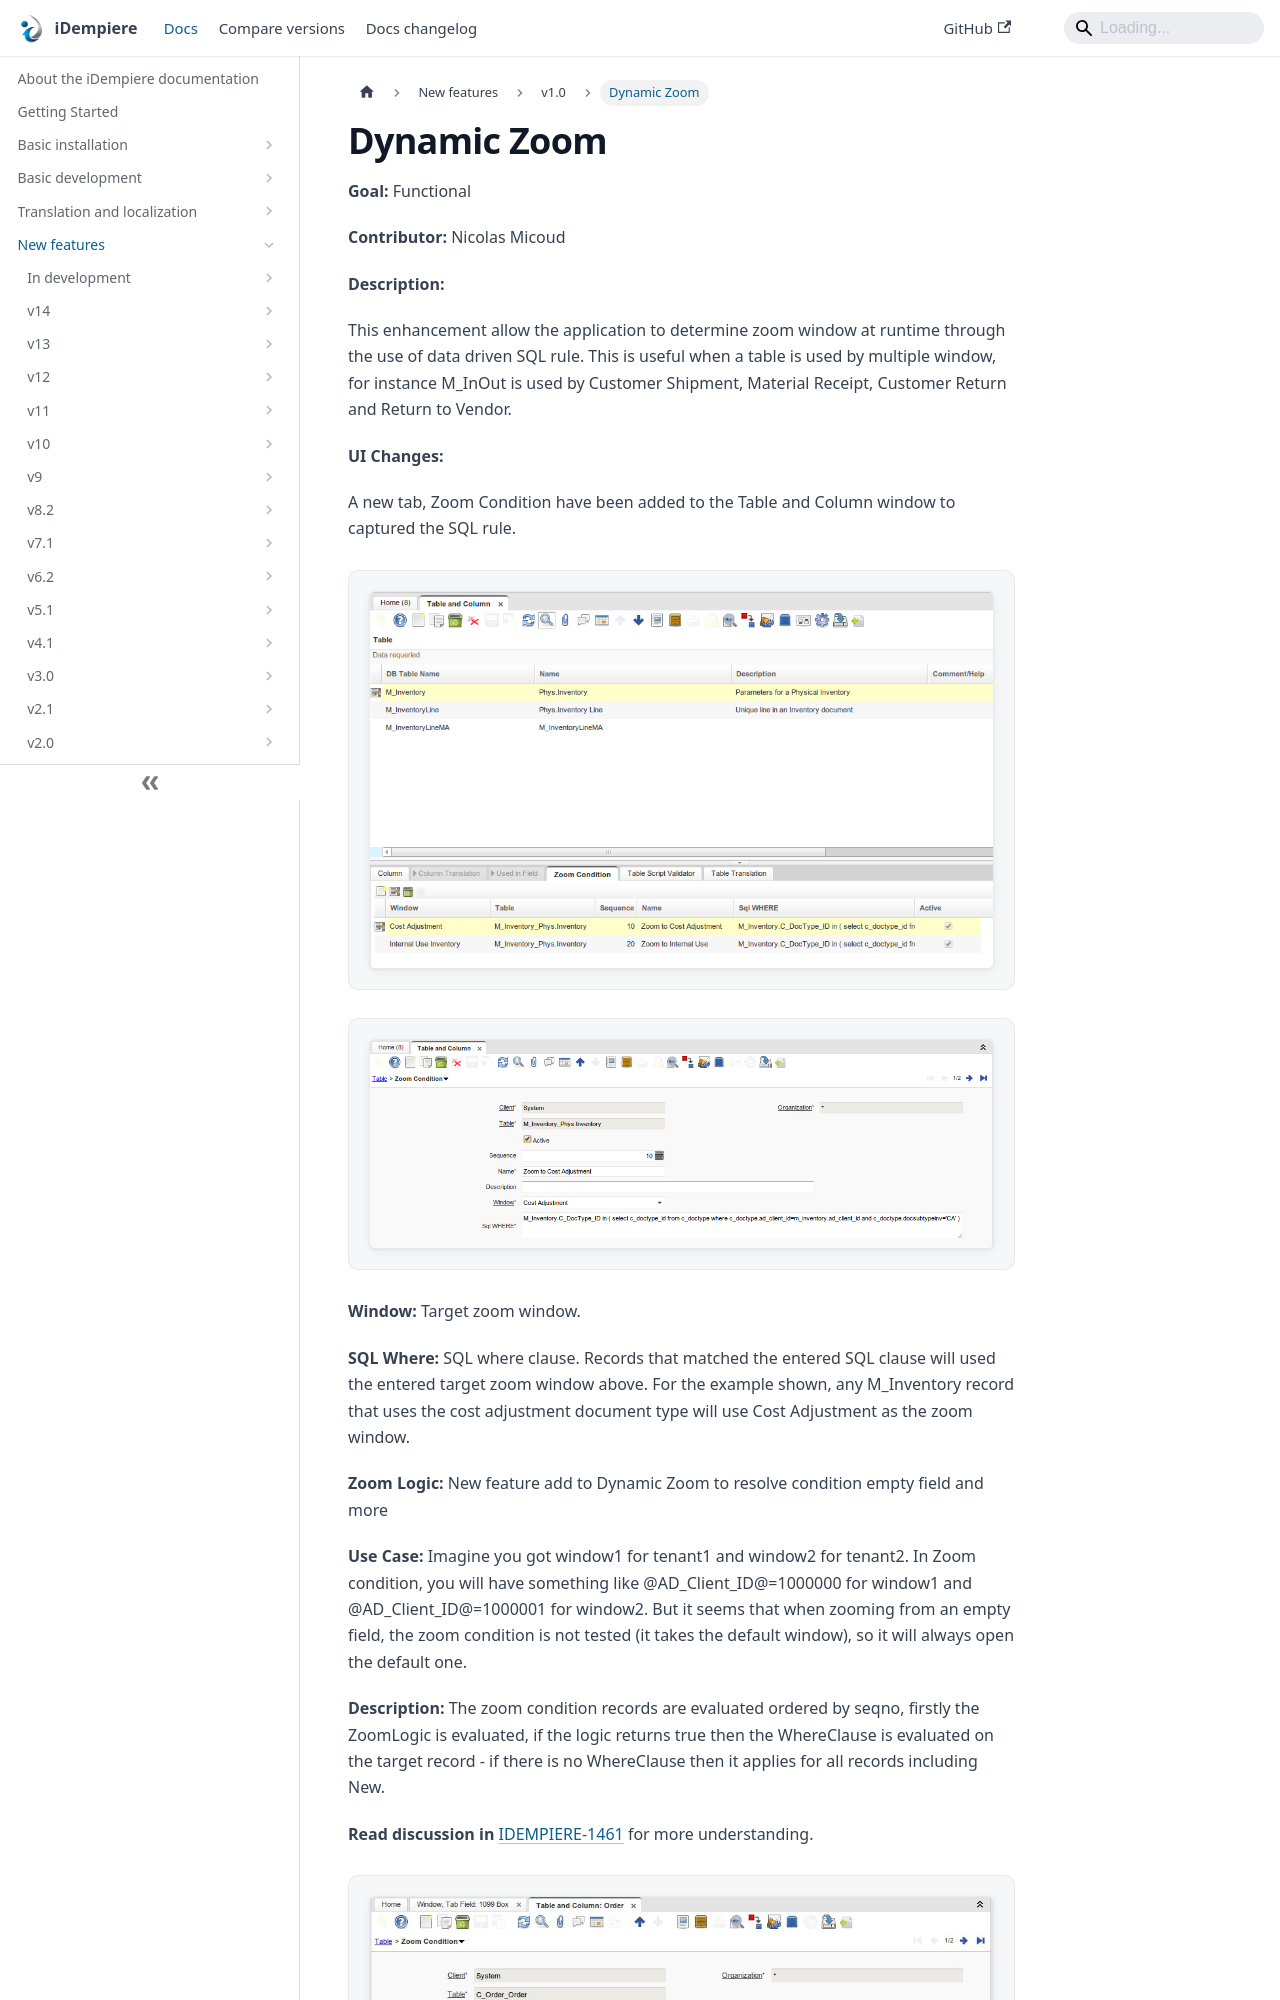

repository: idempiere/idempiere.github.io · page: docs/new-features/v1.0/dynamic-zoom.html · generator: docusaurus

---
sidebar_position: 8
sidebar_label: "Dynamic Zoom"
description: "This enhancement allow the application to determine zoom window at runtime through the use of data driven SQL rule."
tags: [functional]
---
